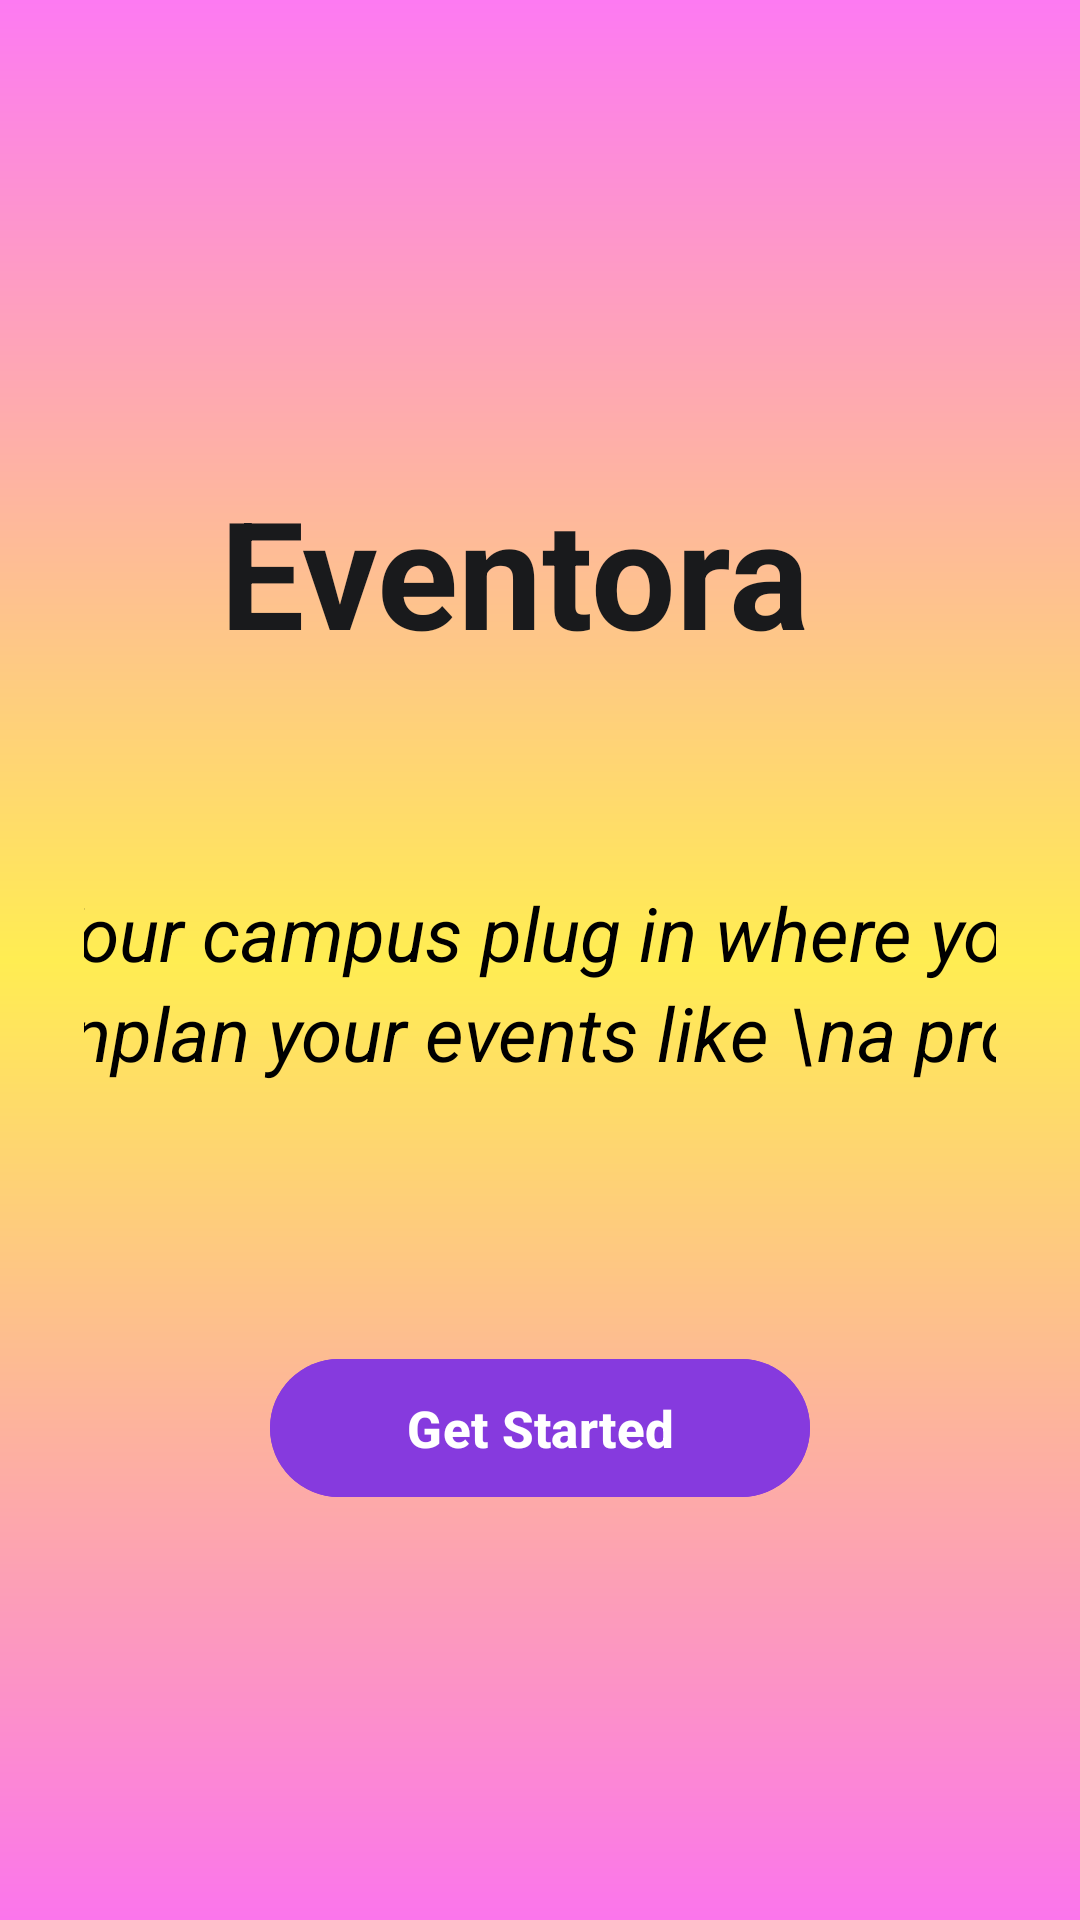

Produce the Android XML layout that renders to this screen, including the resource entries it uses.
<!-- AndroidManifest.xml: application theme Theme.Eventora -->
<!-- res/layout/activity_welcome.xml -->
<?xml version="1.0" encoding="utf-8"?>
<ScrollView xmlns:android="http://schemas.android.com/apk/res/android"
    android:layout_width="match_parent"
    android:layout_height="match_parent"
    android:background="@drawable/welcome_bg"
    android:fillViewport="true">

    <LinearLayout
        android:layout_width="match_parent"
        android:layout_height="wrap_content"
        android:gravity="center"
        android:orientation="vertical"
        android:padding="28dp">

        <TextView
            android:id="@+id/txtAppTitle"
            android:layout_width="213dp"
            android:layout_height="79dp"
            android:layout_gravity="center"
            android:layout_marginTop="20dp"
            android:text="Eventora"
            android:textColor="#191a1c"
            android:textSize="50sp"
            android:textStyle="bold" />

        <TextView
            android:id="@+id/txtSubtitle"
            android:layout_width="394dp"
            android:layout_height="123dp"
            android:layout_marginTop="30dp"
            android:gravity="center"
            android:lineSpacingExtra="4dp"
            android:text="Your campus plug in where you \nplan your events like \na pro!"
            android:textColor="#000000"
            android:textSize="25sp"
            android:textStyle="italic" />

        <Button
            android:id="@+id/btnGetStarted"
            android:layout_width="180dp"
            android:layout_height="54dp"
            android:layout_marginTop="60dp"
            android:backgroundTint="#863ADE"
            android:text="Get Started"
            android:textAllCaps="false"
            android:textColor="#FFFFFF"
            android:textSize="17sp"
            android:textStyle="bold" />
    </LinearLayout>

</ScrollView>
<!-- resources referenced by this layout -->
<resources>
  <!-- drawable welcome_bg (drawable) -->
  <?xml version="1.0" encoding="utf-8"?>
  <shape xmlns:android="http://schemas.android.com/apk/res/android">
      <gradient
          android:startColor="#FD7AF2"
          android:centerColor="#FFED52"
          android:endColor="#FB75EC"
          android:angle="35"/>
      <corners android:radius="0dp"/>
  </shape>
  <style name="Theme.Eventora" parent="Base.Theme.Eventora" />
  <style name="Base.Theme.Eventora" parent="Theme.Material3.DayNight.NoActionBar">
          
          
      </style>
</resources>
